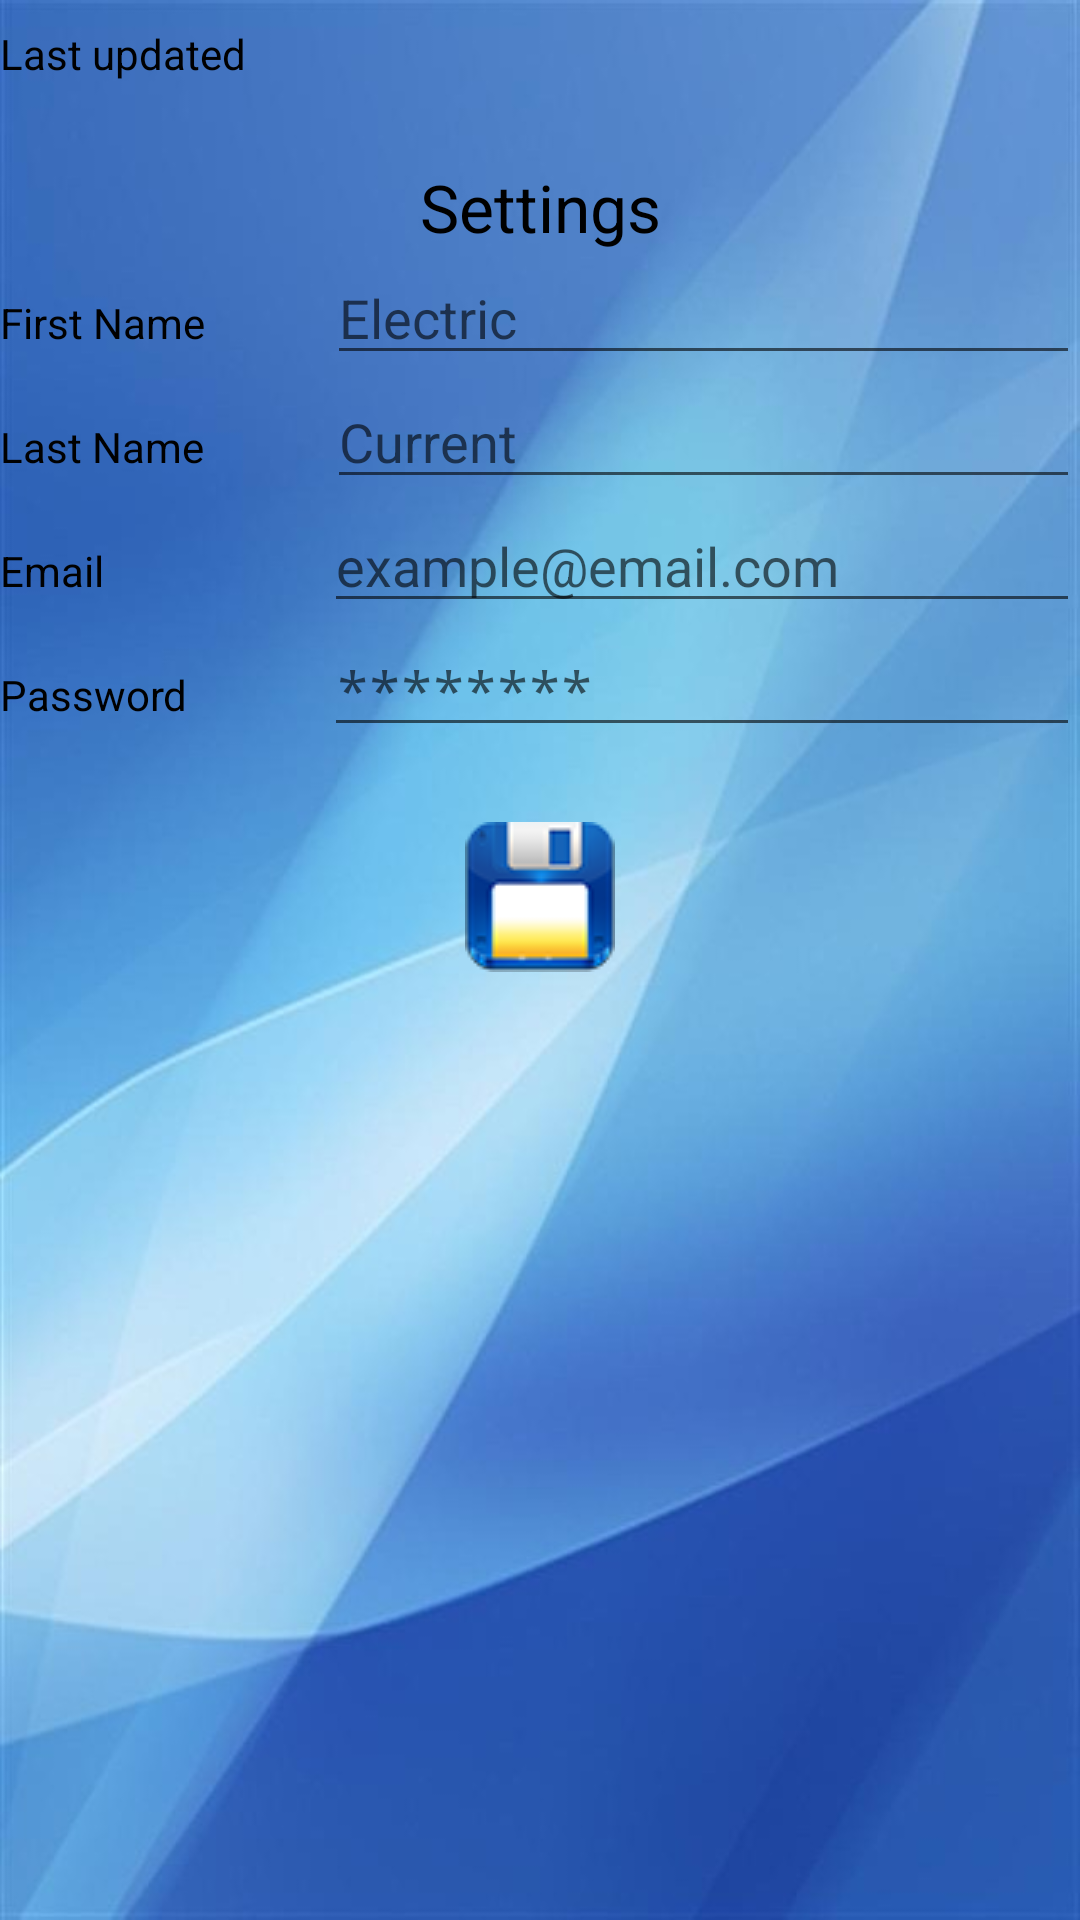

Write the Android layout XML for this screen, with the resource values it uses.
<!-- AndroidManifest.xml: activity theme weather -->
<!-- res/layout/activity_settings.xml -->
<?xml version="1.0" encoding="utf-8"?>
<ScrollView xmlns:android="http://schemas.android.com/apk/res/android"
    xmlns:app="http://schemas.android.com/apk/res-auto"
    xmlns:tools="http://schemas.android.com/tools"
    android:layout_width="match_parent"
    android:layout_height="match_parent"
    android:gravity="center_vertical"
    android:background="@drawable/mainbg"
    tools:context="cs.dawson.dawsonelectriccurrents.SettingsActivity">

    <LinearLayout
        android:layout_width="match_parent"
        android:layout_height="wrap_content"
        android:orientation="vertical">

        <LinearLayout
            android:layout_width="match_parent"
            android:layout_height="wrap_content"
            android:orientation="horizontal">

            <TextView
                android:id="@+id/lastUpdateTv"
                android:layout_width="22dp"
                android:layout_height="wrap_content"
                android:layout_weight="1"
                android:textColor="#000000"
                android:text="@string/lastUpdated" />

            <TextView
                android:id="@+id/lastUpdatedSp"
                android:layout_width="wrap_content"
                android:layout_height="wrap_content"
                android:textColor="#000000"
                android:textSize="22dp"
                android:layout_weight="1" />
        </LinearLayout>

        <LinearLayout
            android:layout_width="match_parent"
            android:layout_height="match_parent"
            android:layout_marginTop="25dp"
            android:orientation="vertical">

            <LinearLayout
                android:layout_width="match_parent"
                android:layout_height="wrap_content"
                android:orientation="horizontal">

                <TextView
                    android:id="@+id/textView2"
                    android:layout_width="257dp"
                    android:layout_height="wrap_content"
                    android:layout_weight="1"
                    android:gravity="center"
                    android:textSize="22dp"
                    android:textColor="#000000"
                    android:text="@string/Settings" />
            </LinearLayout>

            <LinearLayout
                android:layout_width="match_parent"
                android:layout_height="wrap_content"
                android:orientation="horizontal">

                <TextView
                    android:id="@+id/textView3"
                    android:layout_width="wrap_content"
                    android:layout_height="wrap_content"
                    android:layout_weight="1"
                    android:textColor="#000000"
                    android:text="@string/firstName" />

                <EditText
                    android:id="@+id/editFirstName"
                    android:layout_width="wrap_content"
                    android:layout_height="wrap_content"
                    android:layout_weight="1"
                    android:ems="10"
                    android:hint="Electric"
                    android:textColor="#000000"
                    android:inputType="textPersonName" />
            </LinearLayout>

            <LinearLayout
                android:layout_width="match_parent"
                android:layout_height="wrap_content"
                android:orientation="horizontal">

                <TextView
                    android:id="@+id/textView4"
                    android:layout_width="wrap_content"
                    android:layout_height="wrap_content"
                    android:layout_weight="1"
                    android:textColor="#000000"
                    android:text="@string/lastName" />

                <EditText
                    android:id="@+id/editLastName"
                    android:layout_width="wrap_content"
                    android:layout_height="wrap_content"
                    android:layout_weight="1"
                    android:ems="10"
                    android:hint="Current"
                    android:textColor="#000000"
                    android:inputType="textPersonName" />
            </LinearLayout>

            <LinearLayout
                android:layout_width="match_parent"
                android:layout_height="wrap_content"
                android:orientation="horizontal">

                <TextView
                    android:id="@+id/textView5"
                    android:layout_width="66dp"
                    android:layout_height="wrap_content"
                    android:layout_weight="1"
                    android:textColor="#000000"
                    android:text="@string/email" />

                <EditText
                    android:id="@+id/editEmail"
                    android:layout_width="wrap_content"
                    android:layout_height="wrap_content"
                    android:layout_weight="1"
                    android:ems="10"
                    android:hint="example@email.com"
                    android:textColor="#000000"
                    android:inputType="textPersonName" />
            </LinearLayout>

            <LinearLayout
                android:layout_width="match_parent"
                android:layout_height="wrap_content"
                android:orientation="horizontal">

                <TextView
                    android:id="@+id/pwTv"
                    android:layout_width="66dp"
                    android:layout_height="wrap_content"
                    android:layout_weight="1"
                    android:text="@string/userpw"
                    android:textColor="#000000" />

                <EditText
                    android:id="@+id/editPassword"
                    android:layout_width="wrap_content"
                    android:layout_height="wrap_content"
                    android:layout_weight="1"
                    android:ems="10"
                    android:hint="********"
                    android:textColor="#000000"
                    android:inputType="textPassword"/>
            </LinearLayout>

            <LinearLayout
                android:layout_width="wrap_content"
                android:layout_height="wrap_content"
                android:gravity="center"
                android:layout_gravity="center"
                android:layout_marginTop="25dp">

                <ImageButton
                    android:id="@+id/saveSettingsBtn"
                    android:layout_width="wrap_content"
                    android:layout_height="wrap_content"
                    android:layout_weight="1"
                    android:onClick="saveSettings"
                    android:background="@drawable/save" />
            </LinearLayout>
        </LinearLayout>
    </LinearLayout>
</ScrollView>
<!-- resources referenced by this layout -->
<resources>
  <!-- drawable mainbg: jpg bitmap (drawable, 39178 bytes) -->
  <!-- drawable save: png bitmap (drawable, 3481 bytes) -->
  <string name="Settings">Settings</string>
  <string name="email">Email</string>
  <string name="firstName">First Name</string>
  <string name="lastName">Last Name</string>
  <string name="lastUpdated">Last updated</string>
  <string name="userpw">Password</string>
  <style name="weather" parent="Theme.AppCompat.Light.DarkActionBar">
          <item name="buttonTint">@android:color/white</item>
      </style>
</resources>
